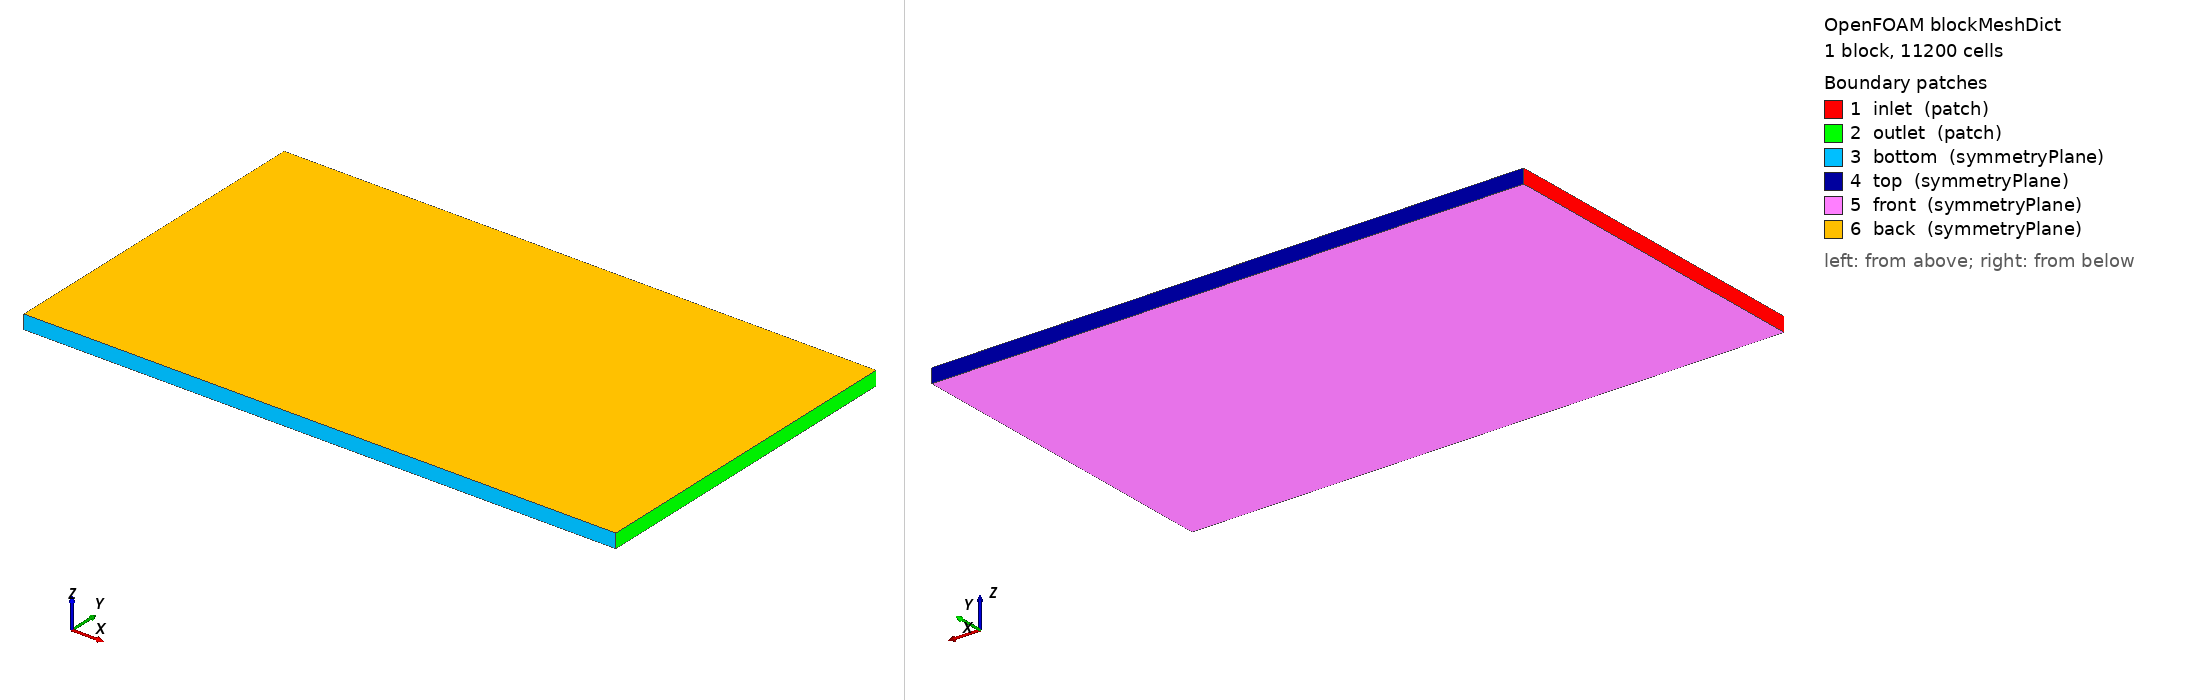

OpenFOAM case: the mesh blockMesh builds from blockMeshDict, 1 block(s), 11200 cells. Boundary patches (legend numbers): 1 inlet (patch), 2 outlet (patch), 3 bottom (symmetryPlane), 4 top (symmetryPlane), 5 front (symmetryPlane), 6 back (symmetryPlane). Left view from above one corner, right view from below the opposite corner. Boundary conditions: 2 field file(s) under 0/; 6 of 6 drawn patches have an entry in a shipped field file.

=== system/blockMeshDict ===
FoamFile
{
    version     2.0;
    format      ascii;
    class       dictionary;
    object      blockMeshDict;
}

scale 1;

vertices
(
    (-0.12 -0.12 -0.005)
    ( 0.30 -0.12 -0.005)
    ( 0.30  0.12 -0.005)
    (-0.12  0.12 -0.005)
    (-0.12 -0.12  0.005)
    ( 0.30 -0.12  0.005)
    ( 0.30  0.12  0.005)
    (-0.12  0.12  0.005)
);

blocks
(
    hex (0 1 2 3 4 5 6 7) (140 80 1) simpleGrading (1 1 1)
);

edges
(
);

boundary
(
    inlet
    {
        type patch;
        faces
        (
            (0 4 7 3)
        );
    }

    outlet
    {
        type patch;
        faces
        (
            (1 2 6 5)
        );
    }

    bottom
    {
        type symmetryPlane;
        faces
        (
            (0 1 5 4)
        );
    }

    top
    {
        type symmetryPlane;
        faces
        (
            (3 7 6 2)
        );
    }

    front
    {
        type symmetryPlane;
        faces
        (
            (0 3 2 1)
        );
    }

    back
    {
        type symmetryPlane;
        faces
        (
            (4 5 6 7)
        );
    }
);

mergePatchPairs
(
);


=== system/controlDict ===
FoamFile
{
    version     2.0;
    format      ascii;
    class       dictionary;
    object      controlDict;
}

application     pimpleFoam;

startFrom       latestTime;
startTime       0;

stopAt          endTime;
endTime         12;

deltaT          0.001;
adjustTimeStep  yes;
maxCo           0.8;

writeControl    runTime;
writeInterval   0.1;

purgeWrite      0;
writeFormat     ascii;
writePrecision  8;
writeCompression off;

timeFormat      general;
timePrecision   8;

runTimeModifiable true;

functions
{
    forceCoeffs
    {
        type            forceCoeffs;
        libs            (forces);
        executeControl  timeStep;
        executeInterval 1;
        writeControl    timeStep;
        writeInterval   1;
        log             yes;
        patches         (cylinder);
        rho             rhoInf;
        rhoInf          1.225;
        CofR            (0 0 0);
        liftDir         (0 1 0);
        dragDir         (1 0 0);
        pitchAxis       (0 0 1);
        magUInf         0.125;
        lRef            0.012;
        Aref            0.00012;
    }

    residuals
    {
        type            solverInfo;
        libs            (utilityFunctionObjects);
        fields          (U p);
        executeControl  timeStep;
        executeInterval 1;
        writeControl    timeStep;
        writeInterval   1;
    }
}


=== 0/U ===
FoamFile
{
    version     2.0;
    format      ascii;
    class       volVectorField;
    location    "0";
    object      U;
}

dimensions      [0 1 -1 0 0 0 0];

internalField   uniform (0.125 0.001 0);

boundaryField
{
    inlet
    {
        type            fixedValue;
        value           uniform (0.125 0 0);
    }

    outlet
    {
        type            inletOutlet;
        inletValue      uniform (0.125 0 0);
        value           uniform (0.125 0 0);
    }

    top
    {
        type            symmetryPlane;
    }

    bottom
    {
        type            symmetryPlane;
    }

    front
    {
        type            symmetryPlane;
    }

    back
    {
        type            symmetryPlane;
    }

    cylinder
    {
        type            noSlip;
    }
}


=== 0/p ===
FoamFile
{
    version     2.0;
    format      ascii;
    class       volScalarField;
    location    "0";
    object      p;
}

dimensions      [0 2 -2 0 0 0 0];

internalField   uniform 0;

boundaryField
{
    inlet
    {
        type            zeroGradient;
    }

    outlet
    {
        type            fixedValue;
        value           uniform 0;
    }

    top
    {
        type            symmetryPlane;
    }

    bottom
    {
        type            symmetryPlane;
    }

    front
    {
        type            symmetryPlane;
    }

    back
    {
        type            symmetryPlane;
    }

    cylinder
    {
        type            zeroGradient;
    }
}
